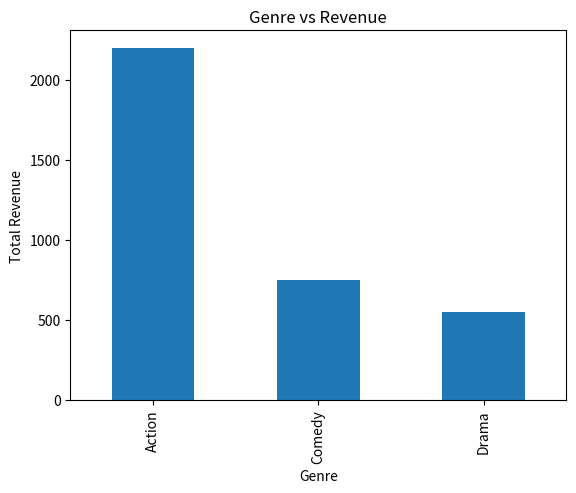
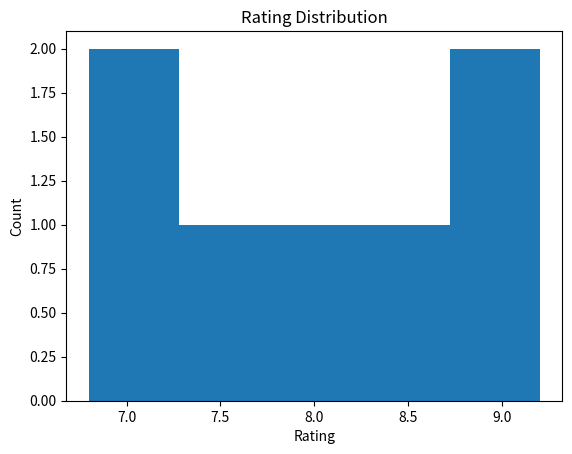

Source code (Python) for these figures, in order:
# DAY 18 - MOVIE DATASET ANALYSIS

import pandas as pd
import matplotlib.pyplot as plt
# -----------------------------
# DATASET
# -----------------------------
data = {
    "Movie": ["A", "B", "C", "D", "E", "F", "G"],
    "Rating": [8.5, 7.2, 9.0, 6.8, 8.0, 7.5, 9.2],
    "Genre": ["Action", "Comedy", "Action", "Drama", "Comedy", "Drama", "Action"],
    "Revenue": [500, 300, 800, 200, 450, 350, 900]
}

df = pd.DataFrame(data)

print("\nDataset:\n", df)

# -----------------------------
# HIGHEST RATED MOVIES
# -----------------------------
top_rated = df.sort_values(by="Rating", ascending=False)
print("\nTop Rated Movies:\n", top_rated)

# -----------------------------
# MOST PROFITABLE GENRES
# -----------------------------
genre_revenue = df.groupby("Genre")["Revenue"].sum()
print("\nRevenue by Genre:\n", genre_revenue)

# -----------------------------
# VISUALIZATION 1: GENRE vs REVENUE
# -----------------------------
plt.figure()
genre_revenue.plot(kind='bar')
plt.title("Genre vs Revenue")
plt.xlabel("Genre")
plt.ylabel("Total Revenue")
plt.show()

# -----------------------------
# VISUALIZATION 2: RATING DISTRIBUTION
# -----------------------------
plt.figure()
plt.hist(df["Rating"], bins=5)
plt.title("Rating Distribution")
plt.xlabel("Rating")
plt.ylabel("Count")
plt.show()

# -----------------------------
# BONUS: CORRELATION
# -----------------------------
correlation = df["Rating"].corr(df["Revenue"])
print("\nCorrelation between Rating & Revenue:", correlation)

# -----------------------------
# BONUS: TOP 5 MOVIES
# -----------------------------
top5 = df.sort_values(by="Revenue", ascending=False).head(5)
print("\nTop 5 Movies by Revenue:\n", top5)
